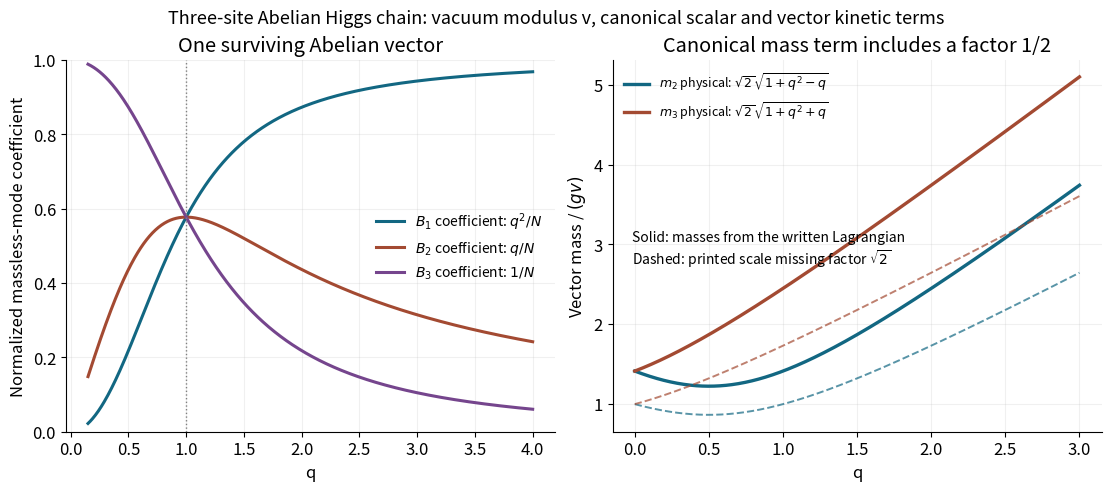

Reproduce this figure in Python. (Note: this script raises an exception after producing the figure.)
"""Three-site gauge-chain null mode and physical masses; Python 3.14/numpy/matplotlib."""
from pathlib import Path
import numpy as np
import matplotlib
matplotlib.use('Agg')
import matplotlib.pyplot as plt
plt.rcParams.update({'font.size':12,'axes.spines.top':False,'axes.spines.right':False})
fig,axs=plt.subplots(1,2,figsize=(11,4.8),layout='constrained',facecolor='white')
q=np.linspace(.15,4,601);norm=np.sqrt(q**4+q*q+1)
for y,col,lab in [(q*q/norm,'#126782',r'$B_1$ coefficient: $q^2/N$'),(q/norm,'#a34a32',r'$B_2$ coefficient: $q/N$'),(1/norm,'#75458d',r'$B_3$ coefficient: $1/N$')]:axs[0].plot(q,y,lw=2.2,color=col,label=lab)
axs[0].axvline(1,color='gray',lw=1,ls=':');axs[0].set(xlabel='q',ylabel='Normalized massless-mode coefficient',ylim=(0,1),title='One surviving Abelian vector')
axs[0].legend(frameon=False,fontsize=10,loc='center right')
r=np.linspace(0,3,601)
for sign,col,lab in [(-1,'#126782',r'$m_2$'),(1,'#a34a32',r'$m_3$')]:
 val=np.sqrt(1+r*r+sign*r)
 axs[1].plot(r,np.sqrt(2)*val,lw=2.4,color=col,label=lab+r' physical: $\sqrt{2}\sqrt{1+q^2-q}$' if sign==-1 else lab+r' physical: $\sqrt{2}\sqrt{1+q^2+q}$')
 axs[1].plot(r,val,lw=1.4,color=col,ls='--',alpha=.7)
axs[1].set(xlabel='q',ylabel=r'Vector mass / $(gv)$',title='Canonical mass term includes a factor 1/2')
axs[1].legend(frameon=False,fontsize=9,loc='upper left')
axs[1].text(.04,.45,'Solid: masses from the written Lagrangian\nDashed: printed scale missing factor '+r'$\sqrt{2}$',transform=axs[1].transAxes,fontsize=10)
for ax in axs:ax.grid(alpha=.18);ax.set_facecolor('white')
fig.suptitle('Three-site Abelian Higgs chain: vacuum modulus v, canonical scalar and vector kinetic terms',fontsize=13)
fig.savefig(Path.cwd()/Path(__file__).with_suffix('.png').name,dpi=120,facecolor='white',transparent=False,metadata={'Software':'Matplotlib'})
plt.close(fig)
